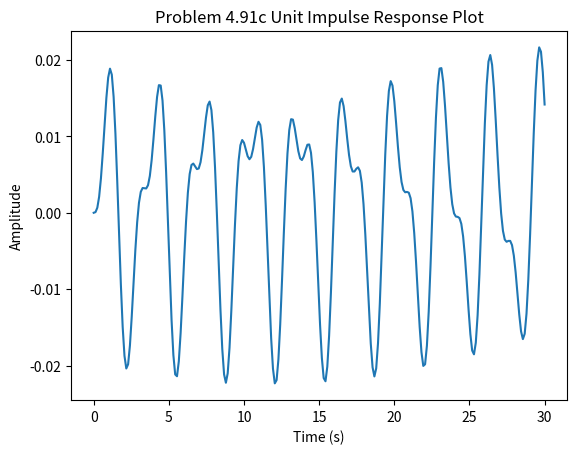

Here is the Python script that generated this plot:
import numpy as np
import matplotlib.pyplot as plt
from scipy import signal
num = [3]
den = [10, 0, 180, 0, 540]

sys = signal.TransferFunction(num, den)
t = np.linspace(0, 30, 250)
time, imp = signal.impulse(sys, T=t)

plt.plot(time, imp)
plt.title('Problem 4.91c Unit Impulse Response Plot')
plt.xlabel('Time (s)')
plt.ylabel('Amplitude')
plt.savefig('me385p4_91plot.png', bbox_inches='tight')
plt.show()

